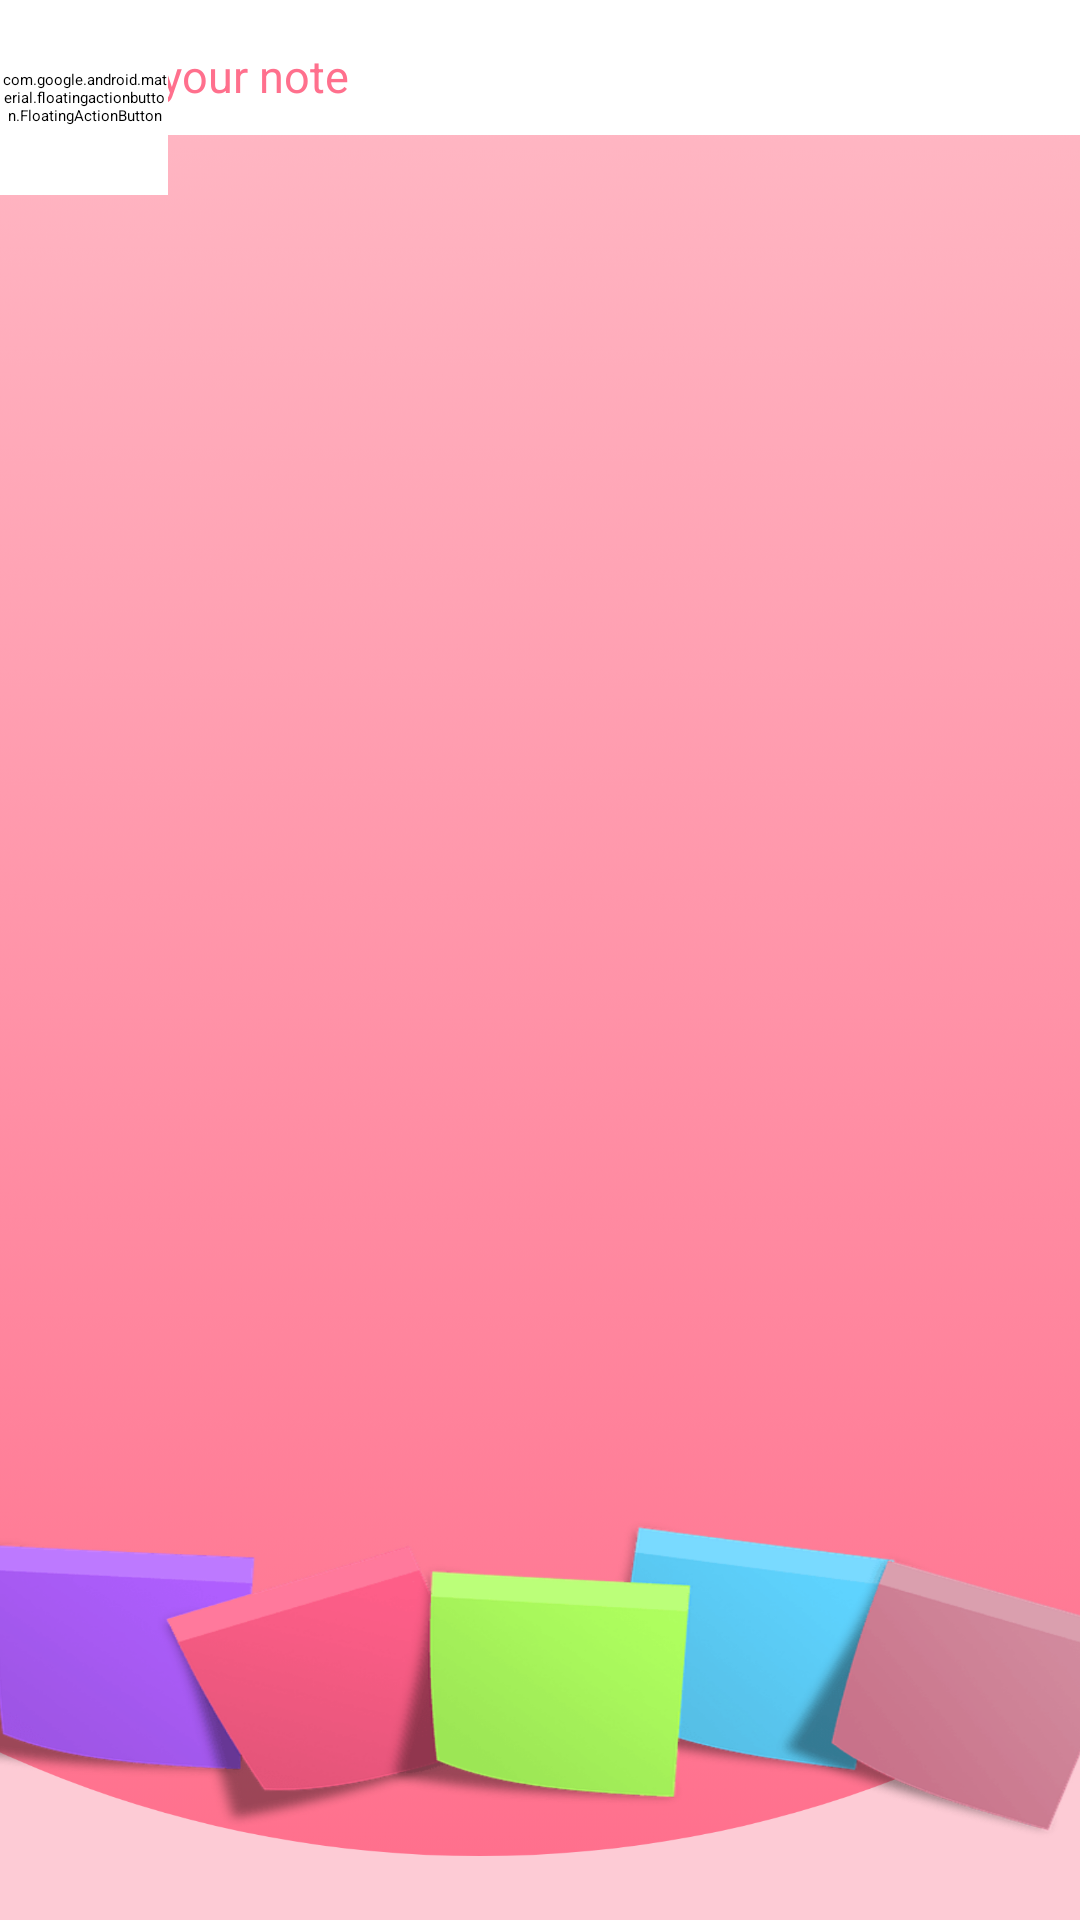

This screen was rendered from an Android layout file. Write that file and the resources it references.
<!-- AndroidManifest.xml: application theme Theme.NotesFirebase -->
<!-- res/layout/activity_createnote.xml -->
<?xml version="1.0" encoding="utf-8"?>
<androidx.constraintlayout.widget.ConstraintLayout xmlns:android="http://schemas.android.com/apk/res/android"
    xmlns:app="http://schemas.android.com/apk/res-auto"
    xmlns:tools="http://schemas.android.com/tools"
    android:id="@+id/relativeLayout"
    android:layout_width="match_parent"
    android:layout_height="match_parent"
    android:background="@drawable/bg"
    tools:context=".createnote">

    <androidx.appcompat.widget.Toolbar
        android:id="@+id/toolbarofcreatenote"
        android:layout_width="388dp"
        android:layout_height="45dp"
        android:background="@color/white"
        tools:layout_editor_absoluteX="10dp"
        tools:layout_editor_absoluteY="14dp"
        tools:ignore="MissingConstraints">

        <EditText
            android:id="@+id/createtitleofnote"
            android:layout_width="match_parent"
            android:layout_height="match_parent"
            android:hint="Title"
            android:paddingTop="12dp"
            android:textColor="@color/black"
            android:textSize="20sp"
            android:textStyle="bold"></EditText>

    </androidx.appcompat.widget.Toolbar>

    <EditText

        android:id="@+id/createcontentofnote"
        android:layout_width="386dp"
        android:layout_height="492dp"
        android:background="@color/llpink"
        android:gravity="top|left"
        android:hint="Enter your note"
        android:padding="15dp"
        android:textColor="@color/pink"
        android:textSize="15sp"
        tools:layout_editor_absoluteX="12dp"
        tools:layout_editor_absoluteY="69dp"
        tools:ignore="MissingConstraints">

    </EditText>

    <com.google.android.material.floatingactionbutton.FloatingActionButton
        android:id="@+id/savenote"
        android:layout_width="56dp"
        android:layout_height="65dp"
        android:backgroundTint="@color/white"
        android:clickable="true"
        app:maxImageSize="35dp"
        app:srcCompat="@drawable/save"
        tools:ignore="MissingConstraints"
        tools:layout_editor_absoluteX="16dp"
        tools:layout_editor_absoluteY="572dp" />


</androidx.constraintlayout.widget.ConstraintLayout>
<!-- resources referenced by this layout -->
<resources>
  <color name="black">#FF000000</color>
  <color name="pink">#FF708D</color>
  <color name="white">#FFFFFFFF</color>
  <!-- drawable bg: png bitmap (drawable-hdpi, 119021 bytes) -->
  <!-- drawable save: vector/xml drawable (drawable, 2008 chars, omitted) -->
  <style name="Theme.NotesFirebase" parent="Theme.AppCompat.Light.NoActionBar">
          
  
  
      </style>
</resources>
